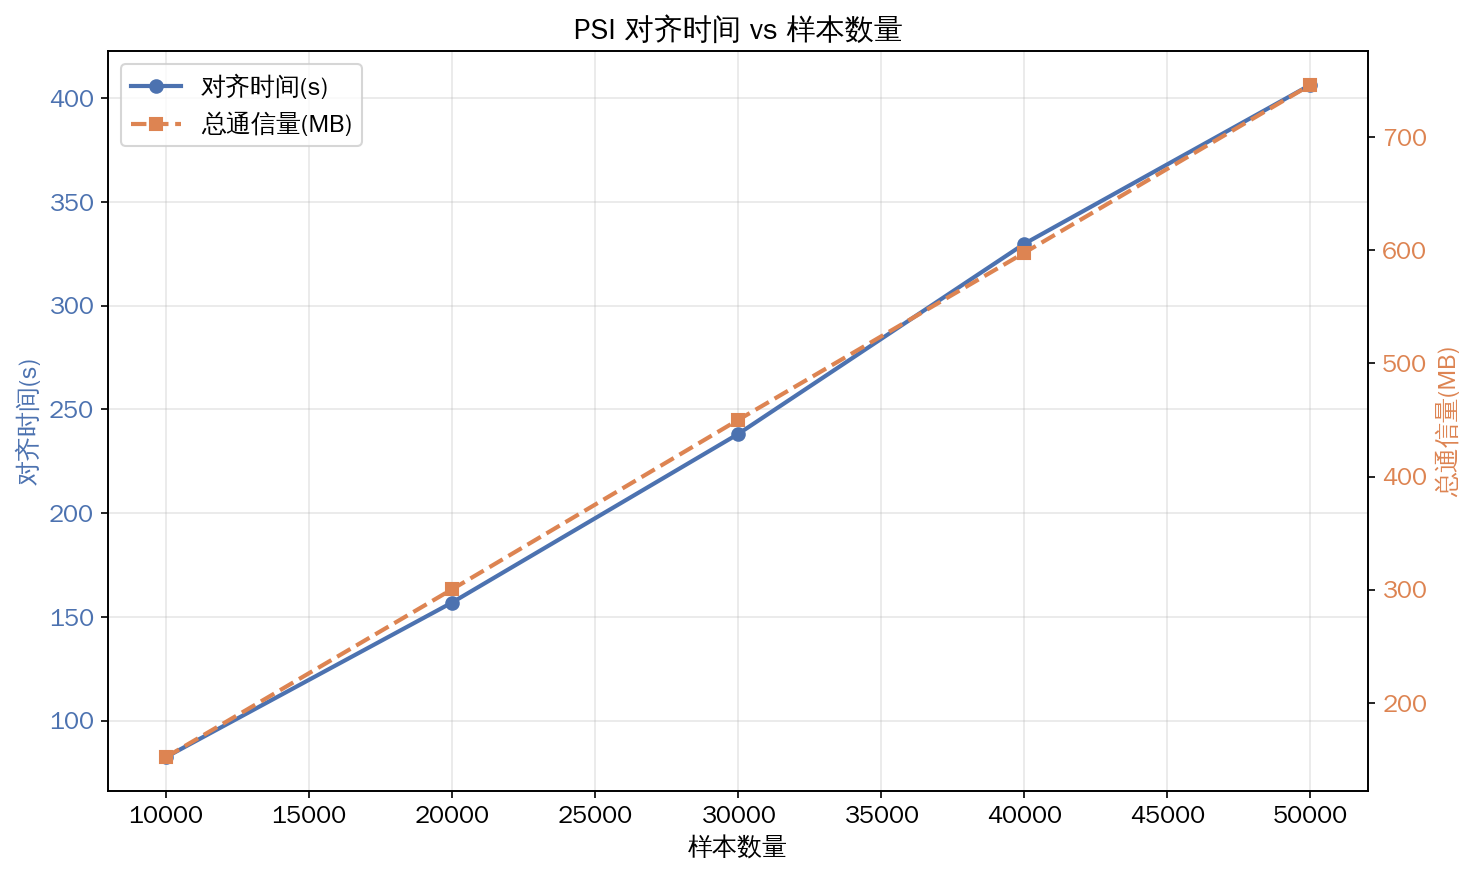

Data behind this chart, as committed beside it:
样本数量, 对齐时间(s), 内存峰值(MB), 发送通信量(MB), 接收通信量(MB), 总通信量(MB)
10000, 82.44, 2.36, 75.24, 76.75, 152
20000, 156.9, 4.52, 147.9, 152.4, 300.3
30000, 238.1, 6.23, 222.2, 227.9, 450.1
40000, 329.8, 8.94, 294.1, 303.7, 597.8
50000, 406.4, 10.65, 367.5, 378.7, 746.2
